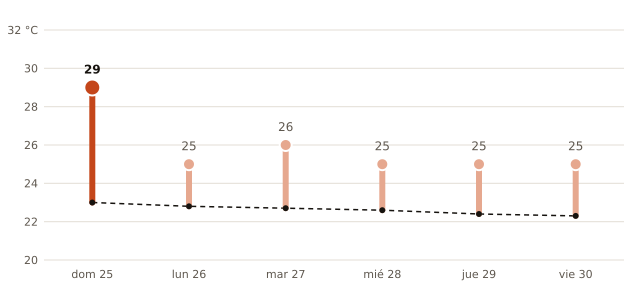

The data file committed next to this chart (first rows):
fecha, máxima_prevista_C, máxima_normal_1991_2020_C
2026-10-25, 29, 23.0
2026-10-26, 25, 22.8
2026-10-27, 26, 22.7
2026-10-28, 25, 22.6
2026-10-29, 25, 22.4
2026-10-30, 25, 22.3
